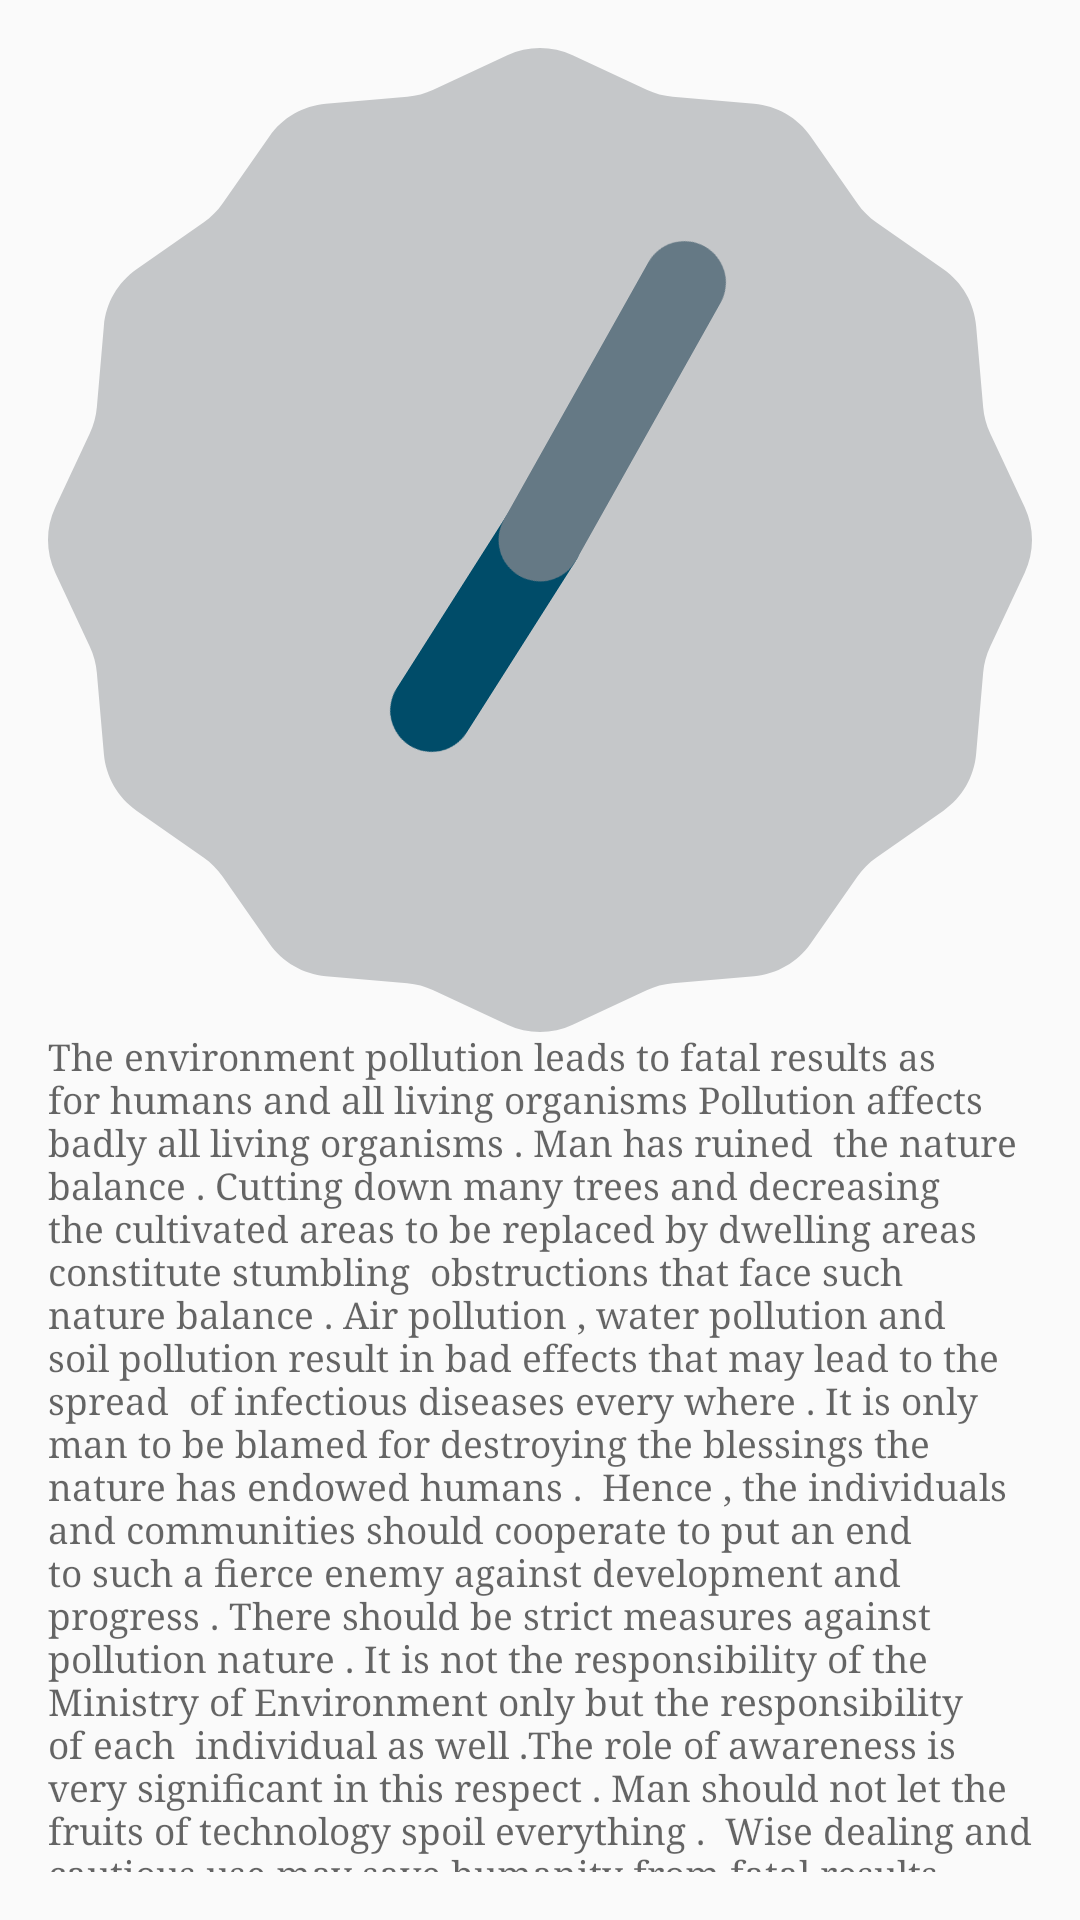

Layout XML and referenced resources for this Android screen:
<!-- AndroidManifest.xml: application theme AppTheme -->
<!-- res/layout/activity_main3.xml -->
<?xml version="1.0" encoding="utf-8"?>
<RelativeLayout xmlns:android="http://schemas.android.com/apk/res/android"
    xmlns:tools="http://schemas.android.com/tools"
    android:layout_width="match_parent"
    android:layout_height="match_parent"
    android:paddingBottom="@dimen/activity_vertical_margin"
    android:paddingLeft="@dimen/activity_horizontal_margin"
    android:paddingRight="@dimen/activity_horizontal_margin"
    android:paddingTop="@dimen/activity_vertical_margin"
    tools:context="com.example.mmhh2.myapplication.Main3Activity">

    <AnalogClock
        android:layout_width="wrap_content"
        android:layout_height="wrap_content"
        android:id="@+id/analogClock"
        android:layout_alignParentTop="true"
        android:layout_centerHorizontal="true" />

    <TextView
        android:layout_width="wrap_content"
        android:layout_height="wrap_content"
        android:textAppearance="?android:attr/textAppearanceMedium"
        android:text="The environment pollution leads to fatal results as for humans and all living organisms Pollution affects badly all living organisms . Man has ruined  the nature balance . Cutting down many trees and decreasing the cultivated areas to be replaced by dwelling areas constitute stumbling  obstructions that face such nature balance . Air pollution , water pollution and soil pollution result in bad effects that may lead to the spread  of infectious diseases every where . It is only man to be blamed for destroying the blessings the nature has endowed humans .  Hence , the individuals and communities should cooperate to put an end to such a fierce enemy against development and  progress . There should be strict measures against  pollution nature . It is not the responsibility of the Ministry of Environment only but the responsibility of each  individual as well .The role of awareness is very significant in this respect . Man should not let the fruits of technology spoil everything .  Wise dealing and cautious use may save humanity from fatal results . "
        android:id="@+id/textView5"
        android:fontFamily="serif"
        android:textSize="@dimen/FontSizeView"
        android:layout_below="@+id/analogClock"
        android:layout_alignParentLeft="true"
        android:layout_alignParentStart="true" />

    <ImageView
        android:layout_width="wrap_content"
        android:layout_height="wrap_content"
        android:id="@+id/imageView"
        android:background="@mipmap/ic_launcher" />

</RelativeLayout>
<!-- resources referenced by this layout -->
<resources>
  <dimen name="FontSizeView">6pt</dimen>
  <dimen name="activity_horizontal_margin">16dp</dimen>
  <dimen name="activity_vertical_margin">16dp</dimen>
  <style name="AppTheme" parent="Theme.AppCompat.Light.DarkActionBar">
          
          <item name="colorPrimary">@color/colorPrimary</item>
          <item name="colorPrimaryDark">@color/colorPrimaryDark</item>
          <item name="colorAccent">@color/colorAccent</item>
  
      </style>
  <color name="colorPrimary">#3F51B5</color>
  <color name="colorPrimaryDark">#303F9F</color>
  <color name="colorAccent">#FF4081</color>
</resources>
